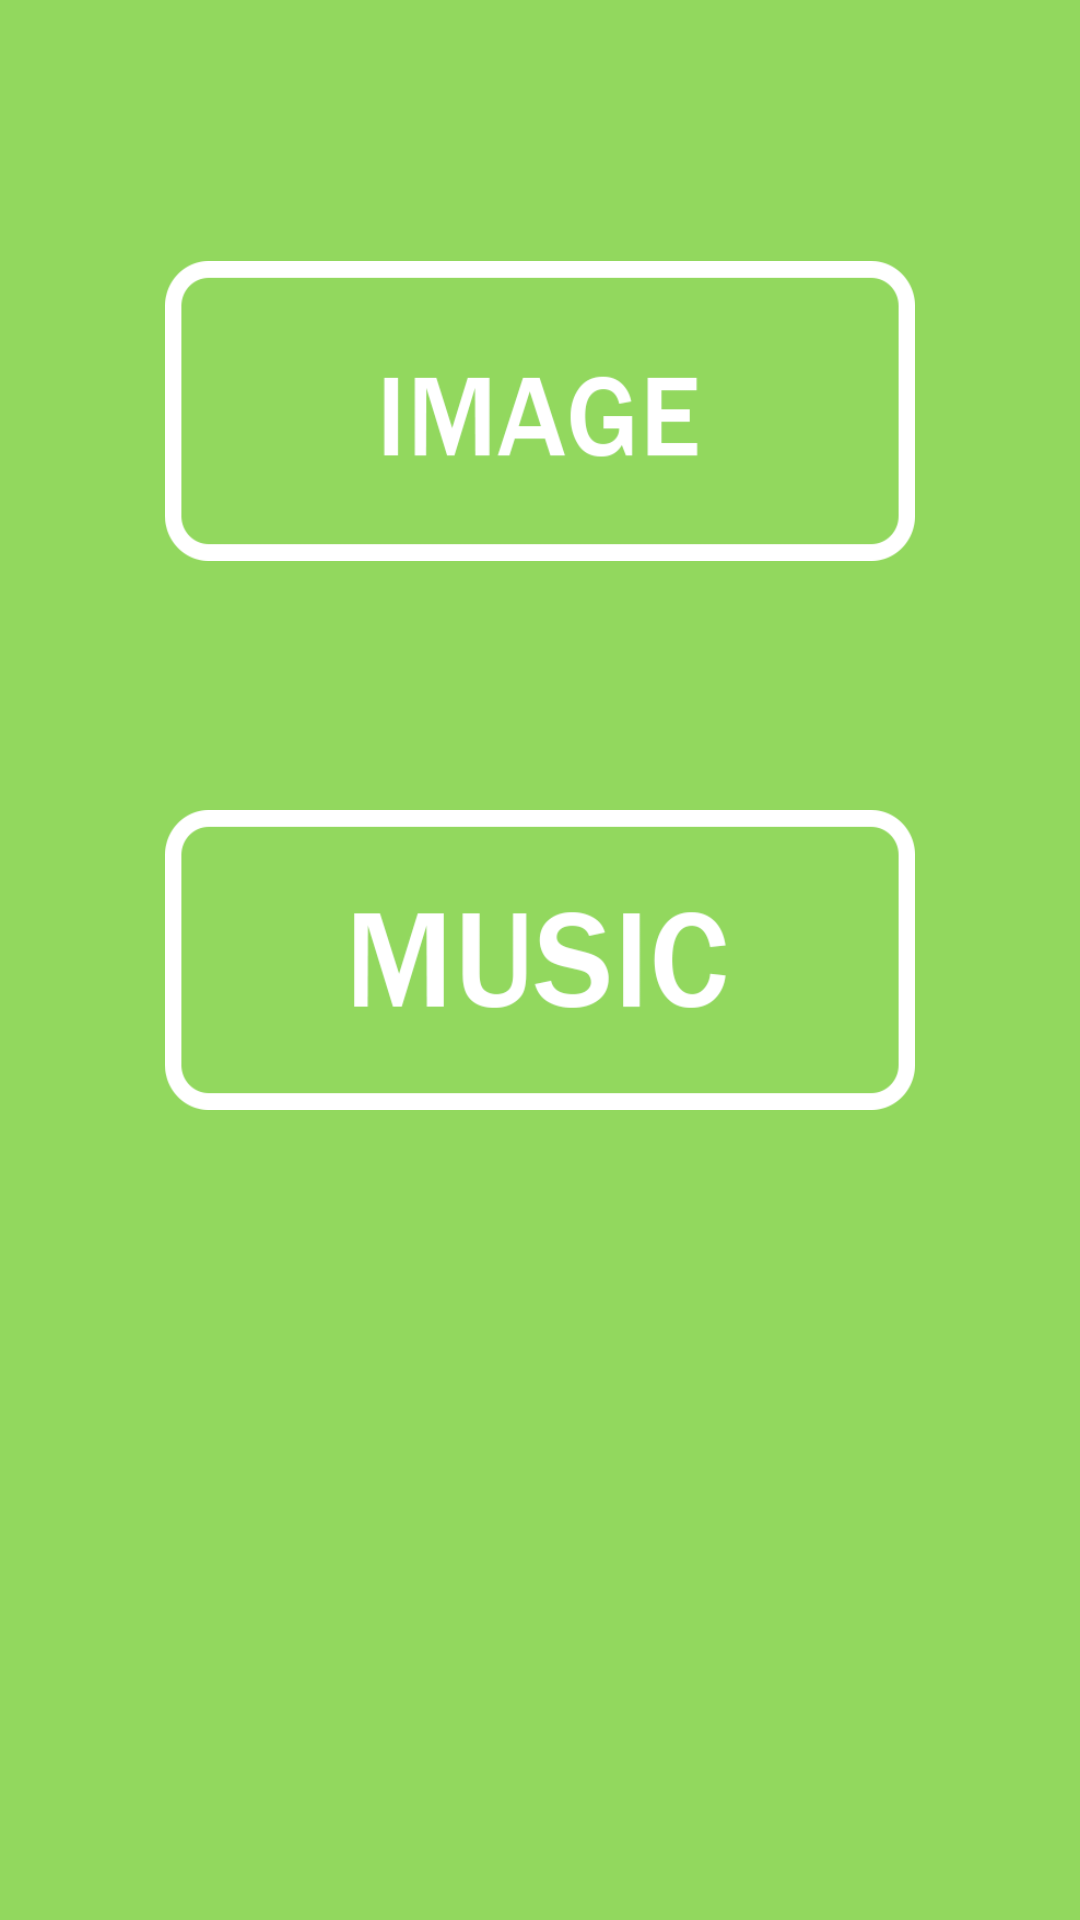

Write the Android layout XML for this screen, with the resource values it uses.
<!-- AndroidManifest.xml: application theme AppTheme -->
<!-- res/layout/choice_menu_layout.xml -->
<?xml version="1.0" encoding="utf-8"?>
<RelativeLayout
    xmlns:a="http://schemas.android.com/apk/res/android"
    a:layout_width="match_parent"
    a:layout_height="match_parent"
    a:background="@color/selectMenuBackground">

    <Button
        a:id="@+id/img_selet_btn"
        a:layout_width="250dp"
        a:layout_height="100dp"
        a:layout_alignParentTop="true"
        a:layout_centerHorizontal="true"
        a:layout_marginTop="87dp"
        a:background="@drawable/img_btn"
        a:onClick="menuOnClick" />

    <Button
        a:id="@+id/music_selet_btn"
        a:layout_width="250dp"
        a:layout_height="100dp"
        a:layout_alignStart="@+id/img_selet_btn"
        a:layout_centerVertical="true"
        a:background="@drawable/music_btn"
        a:onClick="menuOnClick" />


</RelativeLayout>
<!-- resources referenced by this layout -->
<resources>
  <color name="selectMenuBackground">#92d85e</color>
  <!-- drawable img_btn (drawable) -->
  <?xml version="1.0" encoding="utf-8"?>
  <selector xmlns:android="http://schemas.android.com/apk/res/android">
      <item android:state_pressed="false" android:drawable="@drawable/img_btn_basic_en"/>
      <item android:state_pressed="true" android:drawable="@drawable/img_btn_press_en"/>
  </selector>
  <!-- drawable music_btn (drawable) -->
  <?xml version="1.0" encoding="utf-8"?>
  <selector xmlns:android="http://schemas.android.com/apk/res/android">
      <item android:state_pressed="false" android:drawable="@drawable/music_btn_basic_en"/>
      <item android:state_pressed="true" android:drawable="@drawable/music_btn_press_en"/>
  </selector>
  <style name="AppTheme" parent="Theme.AppCompat.Light.DarkActionBar">
          
          <item name="colorPrimary">@color/colorPrimary</item>
          <item name="colorPrimaryDark">@color/colorPrimaryDark</item>
          <item name="colorAccent">@color/colorAccent</item>
          
          <item name="windowActionBar">false</item>
          <item name="windowNoTitle">true</item>
  
      </style>
  <!-- drawable img_btn_basic_en: png bitmap (drawable, 16018 bytes) -->
  <!-- drawable img_btn_press_en: png bitmap (drawable, 14076 bytes) -->
  <!-- drawable music_btn_basic_en: png bitmap (drawable, 21133 bytes) -->
  <!-- drawable music_btn_press_en: png bitmap (drawable, 19229 bytes) -->
  <color name="colorPrimary">#3F51B5</color>
  <color name="colorPrimaryDark">#303F9F</color>
  <color name="colorAccent">#FF4081</color>
</resources>
